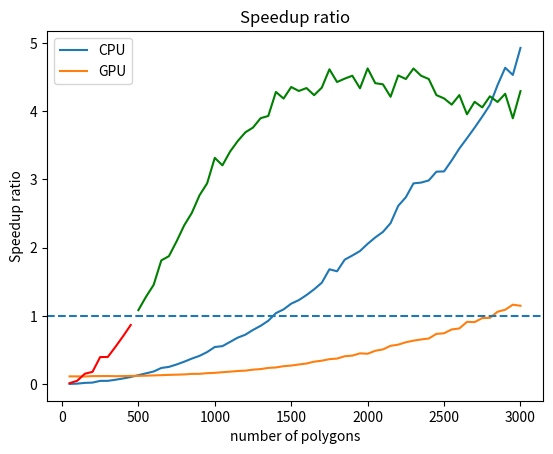

Source code (Python):
""" Draw performance evaluation result.
dataset generated by:
seq 50 50 3000 | xargs -t -P 8 -I{} pipenv run python generator.py --count {} --point 30000 --vmin 6 --vmax 6 --output './dataset/polygon_input_c'{}'_v6.txt'
performance evaluated by:
ls dataset | sort -n -t c -k 2 | xargs -t -L 1 -I{} ./sat.out -i ./dataset/{} -o polygon_output.txt
ls dataset | sort -n -t c -k 2 | xargs -t -L 1 -I{} ./sat.out -i ./dataset/{} -o polygon_output.txt -g
"""
#!/usr/bin/env python3
# -*- coding: utf-8 -*-

import re
from matplotlib import pyplot as plt

CPU_TIME = """./sat.out -i ./dataset/polygon_input_c50_v6.txt -o polygon_output.txt 
CPU Execution Time elapsed 0.001356 sec
./sat.out -i ./dataset/polygon_input_c100_v6.txt -o polygon_output.txt
CPU Execution Time elapsed 0.005332 sec
./sat.out -i ./dataset/polygon_input_c150_v6.txt -o polygon_output.txt
CPU Execution Time elapsed 0.016695 sec
./sat.out -i ./dataset/polygon_input_c200_v6.txt -o polygon_output.txt
CPU Execution Time elapsed 0.020711 sec
./sat.out -i ./dataset/polygon_input_c250_v6.txt -o polygon_output.txt 
CPU Execution Time elapsed 0.046008 sec
./sat.out -i ./dataset/polygon_input_c300_v6.txt -o polygon_output.txt 
CPU Execution Time elapsed 0.046329 sec
./sat.out -i ./dataset/polygon_input_c350_v6.txt -o polygon_output.txt 
CPU Execution Time elapsed 0.062508 sec
./sat.out -i ./dataset/polygon_input_c400_v6.txt -o polygon_output.txt 
CPU Execution Time elapsed 0.081325 sec
./sat.out -i ./dataset/polygon_input_c450_v6.txt -o polygon_output.txt 
CPU Execution Time elapsed 0.103144 sec
./sat.out -i ./dataset/polygon_input_c500_v6.txt -o polygon_output.txt 
CPU Execution Time elapsed 0.129491 sec
./sat.out -i ./dataset/polygon_input_c550_v6.txt -o polygon_output.txt 
CPU Execution Time elapsed 0.156452 sec
./sat.out -i ./dataset/polygon_input_c600_v6.txt -o polygon_output.txt 
CPU Execution Time elapsed 0.183409 sec
./sat.out -i ./dataset/polygon_input_c650_v6.txt -o polygon_output.txt 
CPU Execution Time elapsed 0.235151 sec
./sat.out -i ./dataset/polygon_input_c700_v6.txt -o polygon_output.txt 
CPU Execution Time elapsed 0.251301 sec
./sat.out -i ./dataset/polygon_input_c750_v6.txt -o polygon_output.txt 
CPU Execution Time elapsed 0.286349 sec
./sat.out -i ./dataset/polygon_input_c800_v6.txt -o polygon_output.txt 
CPU Execution Time elapsed 0.327241 sec
./sat.out -i ./dataset/polygon_input_c850_v6.txt -o polygon_output.txt 
CPU Execution Time elapsed 0.372927 sec
./sat.out -i ./dataset/polygon_input_c900_v6.txt -o polygon_output.txt 
CPU Execution Time elapsed 0.412731 sec
./sat.out -i ./dataset/polygon_input_c950_v6.txt -o polygon_output.txt 
CPU Execution Time elapsed 0.468621 sec
./sat.out -i ./dataset/polygon_input_c1000_v6.txt -o polygon_output.txt 
CPU Execution Time elapsed 0.542758 sec
./sat.out -i ./dataset/polygon_input_c1050_v6.txt -o polygon_output.txt 
CPU Execution Time elapsed 0.555405 sec
./sat.out -i ./dataset/polygon_input_c1100_v6.txt -o polygon_output.txt 
CPU Execution Time elapsed 0.617404 sec
./sat.out -i ./dataset/polygon_input_c1150_v6.txt -o polygon_output.txt 
CPU Execution Time elapsed 0.680003 sec
./sat.out -i ./dataset/polygon_input_c1200_v6.txt -o polygon_output.txt 
CPU Execution Time elapsed 0.723029 sec
./sat.out -i ./dataset/polygon_input_c1250_v6.txt -o polygon_output.txt 
CPU Execution Time elapsed 0.792855 sec
./sat.out -i ./dataset/polygon_input_c1300_v6.txt -o polygon_output.txt 
CPU Execution Time elapsed 0.853474 sec
./sat.out -i ./dataset/polygon_input_c1350_v6.txt -o polygon_output.txt 
CPU Execution Time elapsed 0.927661 sec
./sat.out -i ./dataset/polygon_input_c1400_v6.txt -o polygon_output.txt 
CPU Execution Time elapsed 1.039736 sec
./sat.out -i ./dataset/polygon_input_c1450_v6.txt -o polygon_output.txt 
CPU Execution Time elapsed 1.094044 sec
./sat.out -i ./dataset/polygon_input_c1500_v6.txt -o polygon_output.txt 
CPU Execution Time elapsed 1.178395 sec
./sat.out -i ./dataset/polygon_input_c1550_v6.txt -o polygon_output.txt 
CPU Execution Time elapsed 1.230562 sec
./sat.out -i ./dataset/polygon_input_c1600_v6.txt -o polygon_output.txt 
CPU Execution Time elapsed 1.304440 sec
./sat.out -i ./dataset/polygon_input_c1650_v6.txt -o polygon_output.txt 
CPU Execution Time elapsed 1.388856 sec
./sat.out -i ./dataset/polygon_input_c1700_v6.txt -o polygon_output.txt 
CPU Execution Time elapsed 1.484913 sec
./sat.out -i ./dataset/polygon_input_c1750_v6.txt -o polygon_output.txt 
CPU Execution Time elapsed 1.682160 sec
./sat.out -i ./dataset/polygon_input_c1800_v6.txt -o polygon_output.txt 
CPU Execution Time elapsed 1.653176 sec
./sat.out -i ./dataset/polygon_input_c1850_v6.txt -o polygon_output.txt 
CPU Execution Time elapsed 1.823238 sec
./sat.out -i ./dataset/polygon_input_c1900_v6.txt -o polygon_output.txt 
CPU Execution Time elapsed 1.884536 sec
./sat.out -i ./dataset/polygon_input_c1950_v6.txt -o polygon_output.txt 
CPU Execution Time elapsed 1.950227 sec
./sat.out -i ./dataset/polygon_input_c2000_v6.txt -o polygon_output.txt 
CPU Execution Time elapsed 2.055459 sec
./sat.out -i ./dataset/polygon_input_c2050_v6.txt -o polygon_output.txt 
CPU Execution Time elapsed 2.149452 sec
./sat.out -i ./dataset/polygon_input_c2100_v6.txt -o polygon_output.txt 
CPU Execution Time elapsed 2.230151 sec
./sat.out -i ./dataset/polygon_input_c2150_v6.txt -o polygon_output.txt 
CPU Execution Time elapsed 2.358670 sec
./sat.out -i ./dataset/polygon_input_c2200_v6.txt -o polygon_output.txt 
CPU Execution Time elapsed 2.612397 sec
./sat.out -i ./dataset/polygon_input_c2250_v6.txt -o polygon_output.txt 
CPU Execution Time elapsed 2.738645 sec
./sat.out -i ./dataset/polygon_input_c2300_v6.txt -o polygon_output.txt 
CPU Execution Time elapsed 2.942132 sec
./sat.out -i ./dataset/polygon_input_c2350_v6.txt -o polygon_output.txt 
CPU Execution Time elapsed 2.953905 sec
./sat.out -i ./dataset/polygon_input_c2400_v6.txt -o polygon_output.txt 
CPU Execution Time elapsed 2.985166 sec
./sat.out -i ./dataset/polygon_input_c2450_v6.txt -o polygon_output.txt 
CPU Execution Time elapsed 3.113888 sec
./sat.out -i ./dataset/polygon_input_c2500_v6.txt -o polygon_output.txt 
CPU Execution Time elapsed 3.117471 sec
./sat.out -i ./dataset/polygon_input_c2550_v6.txt -o polygon_output.txt 
CPU Execution Time elapsed 3.278429 sec
./sat.out -i ./dataset/polygon_input_c2600_v6.txt -o polygon_output.txt 
CPU Execution Time elapsed 3.453261 sec
./sat.out -i ./dataset/polygon_input_c2650_v6.txt -o polygon_output.txt 
CPU Execution Time elapsed 3.603989 sec
./sat.out -i ./dataset/polygon_input_c2700_v6.txt -o polygon_output.txt 
CPU Execution Time elapsed 3.759412 sec
./sat.out -i ./dataset/polygon_input_c2750_v6.txt -o polygon_output.txt 
CPU Execution Time elapsed 3.921768 sec
./sat.out -i ./dataset/polygon_input_c2800_v6.txt -o polygon_output.txt 
CPU Execution Time elapsed 4.092872 sec
./sat.out -i ./dataset/polygon_input_c2850_v6.txt -o polygon_output.txt 
CPU Execution Time elapsed 4.383147 sec
./sat.out -i ./dataset/polygon_input_c2900_v6.txt -o polygon_output.txt 
CPU Execution Time elapsed 4.637649 sec
./sat.out -i ./dataset/polygon_input_c2950_v6.txt -o polygon_output.txt 
CPU Execution Time elapsed 4.532162 sec
./sat.out -i ./dataset/polygon_input_c3000_v6.txt -o polygon_output.txt 
CPU Execution Time elapsed 4.928526 sec"""

GPU_TIME = """./sat.out -i ./dataset/polygon_input_c50_v6.txt -o polygon_output_gpu.txt -g 
GPU Execution Time elapsed 0.112024 sec
./sat.out -i ./dataset/polygon_input_c100_v6.txt -o polygon_output_gpu.txt -g 
GPU Execution Time elapsed 0.111698 sec
./sat.out -i ./dataset/polygon_input_c150_v6.txt -o polygon_output_gpu.txt -g 
GPU Execution Time elapsed 0.110913 sec
./sat.out -i ./dataset/polygon_input_c200_v6.txt -o polygon_output_gpu.txt -g 
GPU Execution Time elapsed 0.115929 sec
./sat.out -i ./dataset/polygon_input_c250_v6.txt -o polygon_output_gpu.txt -g 
GPU Execution Time elapsed 0.116436 sec
./sat.out -i ./dataset/polygon_input_c300_v6.txt -o polygon_output_gpu.txt -g 
GPU Execution Time elapsed 0.116931 sec
./sat.out -i ./dataset/polygon_input_c350_v6.txt -o polygon_output_gpu.txt -g 
GPU Execution Time elapsed 0.114709 sec
./sat.out -i ./dataset/polygon_input_c400_v6.txt -o polygon_output_gpu.txt -g 
GPU Execution Time elapsed 0.116099 sec
./sat.out -i ./dataset/polygon_input_c450_v6.txt -o polygon_output_gpu.txt -g 
GPU Execution Time elapsed 0.119163 sec
./sat.out -i ./dataset/polygon_input_c500_v6.txt -o polygon_output_gpu.txt -g 
GPU Execution Time elapsed 0.119552 sec
./sat.out -i ./dataset/polygon_input_c550_v6.txt -o polygon_output_gpu.txt -g 
GPU Execution Time elapsed 0.122334 sec
./sat.out -i ./dataset/polygon_input_c600_v6.txt -o polygon_output_gpu.txt -g 
GPU Execution Time elapsed 0.126179 sec
./sat.out -i ./dataset/polygon_input_c650_v6.txt -o polygon_output_gpu.txt -g 
GPU Execution Time elapsed 0.129758 sec
./sat.out -i ./dataset/polygon_input_c700_v6.txt -o polygon_output_gpu.txt -g 
GPU Execution Time elapsed 0.134032 sec
./sat.out -i ./dataset/polygon_input_c750_v6.txt -o polygon_output_gpu.txt -g 
GPU Execution Time elapsed 0.136931 sec
./sat.out -i ./dataset/polygon_input_c800_v6.txt -o polygon_output_gpu.txt -g 
GPU Execution Time elapsed 0.140626 sec
./sat.out -i ./dataset/polygon_input_c850_v6.txt -o polygon_output_gpu.txt -g 
GPU Execution Time elapsed 0.148571 sec
./sat.out -i ./dataset/polygon_input_c900_v6.txt -o polygon_output_gpu.txt -g 
GPU Execution Time elapsed 0.149172 sec
./sat.out -i ./dataset/polygon_input_c950_v6.txt -o polygon_output_gpu.txt -g 
GPU Execution Time elapsed 0.159218 sec
./sat.out -i ./dataset/polygon_input_c1000_v6.txt -o polygon_output_gpu.txt -g 
GPU Execution Time elapsed 0.163656 sec
./sat.out -i ./dataset/polygon_input_c1050_v6.txt -o polygon_output_gpu.txt -g 
GPU Execution Time elapsed 0.173207 sec
./sat.out -i ./dataset/polygon_input_c1100_v6.txt -o polygon_output_gpu.txt -g 
GPU Execution Time elapsed 0.181143 sec
./sat.out -i ./dataset/polygon_input_c1150_v6.txt -o polygon_output_gpu.txt -g 
GPU Execution Time elapsed 0.190883 sec
./sat.out -i ./dataset/polygon_input_c1200_v6.txt -o polygon_output_gpu.txt -g 
GPU Execution Time elapsed 0.195911 sec
./sat.out -i ./dataset/polygon_input_c1250_v6.txt -o polygon_output_gpu.txt -g 
GPU Execution Time elapsed 0.210824 sec
./sat.out -i ./dataset/polygon_input_c1300_v6.txt -o polygon_output_gpu.txt -g 
GPU Execution Time elapsed 0.218925 sec
./sat.out -i ./dataset/polygon_input_c1350_v6.txt -o polygon_output_gpu.txt -g 
GPU Execution Time elapsed 0.236001 sec
./sat.out -i ./dataset/polygon_input_c1400_v6.txt -o polygon_output_gpu.txt -g 
GPU Execution Time elapsed 0.242758 sec
./sat.out -i ./dataset/polygon_input_c1450_v6.txt -o polygon_output_gpu.txt -g 
GPU Execution Time elapsed 0.261369 sec
./sat.out -i ./dataset/polygon_input_c1500_v6.txt -o polygon_output_gpu.txt -g 
GPU Execution Time elapsed 0.270559 sec
./sat.out -i ./dataset/polygon_input_c1550_v6.txt -o polygon_output_gpu.txt -g 
GPU Execution Time elapsed 0.286367 sec
./sat.out -i ./dataset/polygon_input_c1600_v6.txt -o polygon_output_gpu.txt -g 
GPU Execution Time elapsed 0.300566 sec
./sat.out -i ./dataset/polygon_input_c1650_v6.txt -o polygon_output_gpu.txt -g 
GPU Execution Time elapsed 0.327905 sec
./sat.out -i ./dataset/polygon_input_c1700_v6.txt -o polygon_output_gpu.txt -g 
GPU Execution Time elapsed 0.341701 sec
./sat.out -i ./dataset/polygon_input_c1750_v6.txt -o polygon_output_gpu.txt -g 
GPU Execution Time elapsed 0.364511 sec
./sat.out -i ./dataset/polygon_input_c1800_v6.txt -o polygon_output_gpu.txt -g 
GPU Execution Time elapsed 0.373299 sec
./sat.out -i ./dataset/polygon_input_c1850_v6.txt -o polygon_output_gpu.txt -g 
GPU Execution Time elapsed 0.407144 sec
./sat.out -i ./dataset/polygon_input_c1900_v6.txt -o polygon_output_gpu.txt -g 
GPU Execution Time elapsed 0.416850 sec
./sat.out -i ./dataset/polygon_input_c1950_v6.txt -o polygon_output_gpu.txt -g 
GPU Execution Time elapsed 0.449723 sec
./sat.out -i ./dataset/polygon_input_c2000_v6.txt -o polygon_output_gpu.txt -g 
GPU Execution Time elapsed 0.444125 sec
./sat.out -i ./dataset/polygon_input_c2050_v6.txt -o polygon_output_gpu.txt -g 
GPU Execution Time elapsed 0.487265 sec
./sat.out -i ./dataset/polygon_input_c2100_v6.txt -o polygon_output_gpu.txt -g 
GPU Execution Time elapsed 0.507432 sec
./sat.out -i ./dataset/polygon_input_c2150_v6.txt -o polygon_output_gpu.txt -g 
GPU Execution Time elapsed 0.560007 sec
./sat.out -i ./dataset/polygon_input_c2200_v6.txt -o polygon_output_gpu.txt -g 
GPU Execution Time elapsed 0.577328 sec
./sat.out -i ./dataset/polygon_input_c2250_v6.txt -o polygon_output_gpu.txt -g 
GPU Execution Time elapsed 0.612299 sec
./sat.out -i ./dataset/polygon_input_c2300_v6.txt -o polygon_output_gpu.txt -g 
GPU Execution Time elapsed 0.635890 sec
./sat.out -i ./dataset/polygon_input_c2350_v6.txt -o polygon_output_gpu.txt -g 
GPU Execution Time elapsed 0.653504 sec
./sat.out -i ./dataset/polygon_input_c2400_v6.txt -o polygon_output_gpu.txt -g 
GPU Execution Time elapsed 0.667452 sec
./sat.out -i ./dataset/polygon_input_c2450_v6.txt -o polygon_output_gpu.txt -g 
GPU Execution Time elapsed 0.735060 sec
./sat.out -i ./dataset/polygon_input_c2500_v6.txt -o polygon_output_gpu.txt -g 
GPU Execution Time elapsed 0.744328 sec
./sat.out -i ./dataset/polygon_input_c2550_v6.txt -o polygon_output_gpu.txt -g 
GPU Execution Time elapsed 0.800200 sec
./sat.out -i ./dataset/polygon_input_c2600_v6.txt -o polygon_output_gpu.txt -g 
GPU Execution Time elapsed 0.814988 sec
./sat.out -i ./dataset/polygon_input_c2650_v6.txt -o polygon_output_gpu.txt -g 
GPU Execution Time elapsed 0.911257 sec
./sat.out -i ./dataset/polygon_input_c2700_v6.txt -o polygon_output_gpu.txt -g 
GPU Execution Time elapsed 0.908402 sec
./sat.out -i ./dataset/polygon_input_c2750_v6.txt -o polygon_output_gpu.txt -g 
GPU Execution Time elapsed 0.966827 sec
./sat.out -i ./dataset/polygon_input_c2800_v6.txt -o polygon_output_gpu.txt -g 
GPU Execution Time elapsed 0.970095 sec
./sat.out -i ./dataset/polygon_input_c2850_v6.txt -o polygon_output_gpu.txt -g 
GPU Execution Time elapsed 1.059748 sec
./sat.out -i ./dataset/polygon_input_c2900_v6.txt -o polygon_output_gpu.txt -g 
GPU Execution Time elapsed 1.089647 sec
./sat.out -i ./dataset/polygon_input_c2950_v6.txt -o polygon_output_gpu.txt -g 
GPU Execution Time elapsed 1.163228 sec
./sat.out -i ./dataset/polygon_input_c3000_v6.txt -o polygon_output_gpu.txt -g 
GPU Execution Time elapsed 1.147439 sec"""

polygon_n_list = re.findall(r'polygon_input_c(\d+)_v6.txt', CPU_TIME)
polygon_n_list = [int(i) for i in polygon_n_list]

cpu_time_list = re.findall(r'elapsed (.*?) sec', CPU_TIME)
cpu_time_list = [float(i) for i in cpu_time_list]

gpu_time_list = re.findall(r'elapsed (.*?) sec', GPU_TIME)
gpu_time_list = [float(i) for i in gpu_time_list]

assert len(polygon_n_list) == len(cpu_time_list) == len(gpu_time_list)

# efficiency

# speedup ratio
Sp = [T1/Tp for T1, Tp in zip(cpu_time_list, gpu_time_list)]

print(polygon_n_list)
print(cpu_time_list)
print(gpu_time_list)

print(Sp)

plt.title('performance evaluation of vertices in [3, 6]')
plt.xlabel('number of polygons')
plt.ylabel('running time(sec)')
plt.plot(polygon_n_list, cpu_time_list, label="CPU")
plt.plot(polygon_n_list, gpu_time_list, label="GPU")
plt.legend()
plt.show()

plt.title('Speedup ratio')
plt.xlabel('number of polygons')
plt.ylabel('Speedup ratio')
plt.axhline(1.0, linestyle='--')
below1 = [i for i in Sp if i < 1.0]
above1 = [i for i in Sp if i >= 1.0]
plt.plot(polygon_n_list[:len(below1)], below1, 'r')
plt.plot(polygon_n_list[len(below1):], above1, 'g')
plt.show()